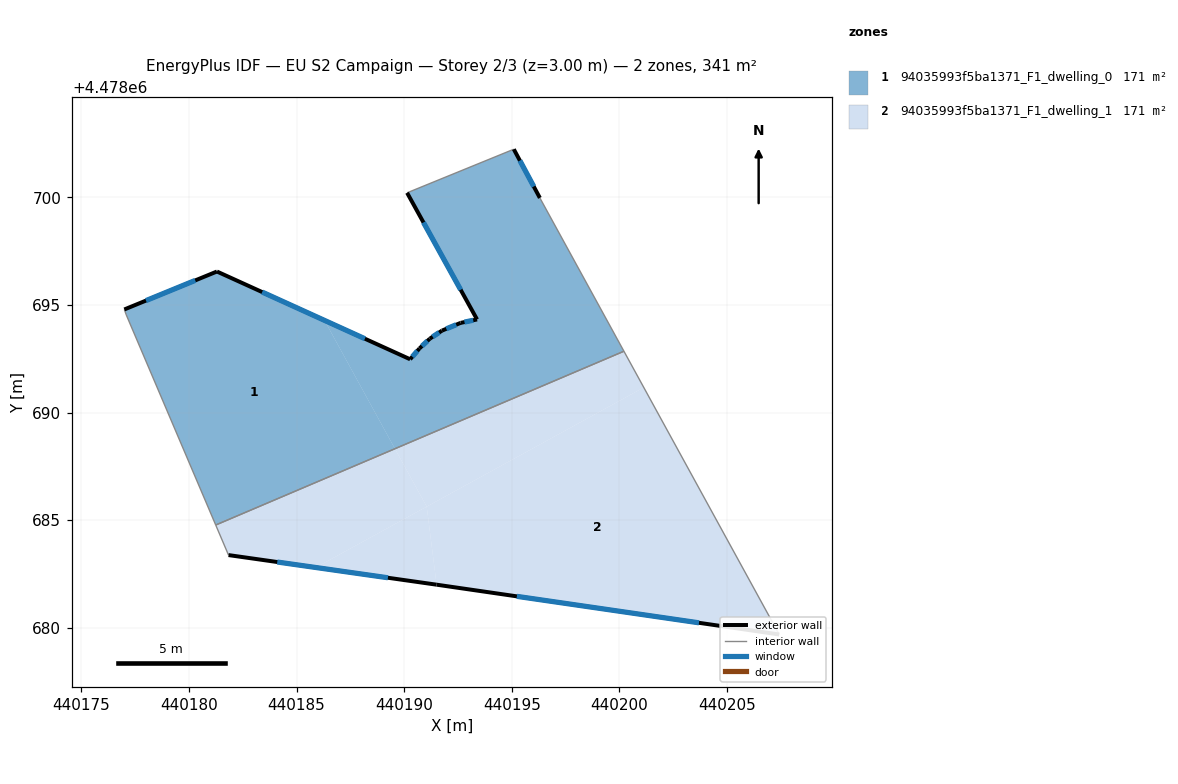
=== STOREY PLAN SPEC (per zone: floor XY polygon, exterior-wall plan segments, windows/doors) ===
zone 1: 94035993f5ba1371_F1_dwelling_0  (170.6 m²)
  floor: (440196.31, 4478699.98) (440200.21, 4478692.85) (440189.57, 4478688.32) (440186.30, 4478694.29) (440190.28, 4478692.48) (440190.71, 4478692.99) (440191.19, 4478693.44) (440191.75, 4478693.81) (440192.62, 4478694.17) (440193.39, 4478694.33) (440190.13, 4478700.22) (440195.09, 4478702.24)
  floor: (440186.30, 4478694.29) (440189.57, 4478688.32) (440181.24, 4478684.77) (440177.08, 4478694.54) (440176.99, 4478694.79) (440181.30, 4478696.56)
  exterior wall: (440190.28, 4478692.48) – (440181.30, 4478696.56)  [9.9 m]
    window: (440188.17, 4478693.43) – (440183.40, 4478695.60)  [8.4 m²]
  exterior wall: (440190.71, 4478692.99) – (440190.28, 4478692.48)  [0.7 m]
    window: (440190.61, 4478692.87) – (440190.38, 4478692.60)  [0.6 m²]
  exterior wall: (440191.19, 4478693.44) – (440190.71, 4478692.99)  [0.7 m]
    window: (440191.08, 4478693.33) – (440190.83, 4478693.09)  [0.6 m²]
  exterior wall: (440191.76, 4478693.81) – (440191.19, 4478693.44)  [0.7 m]
    window: (440191.62, 4478693.72) – (440191.32, 4478693.52)  [0.6 m²]
  exterior wall: (440192.62, 4478694.17) – (440191.76, 4478693.81)  [0.9 m]
    window: (440192.42, 4478694.09) – (440191.96, 4478693.89)  [0.8 m²]
  exterior wall: (440193.39, 4478694.33) – (440192.62, 4478694.17)  [0.8 m]
    window: (440193.21, 4478694.29) – (440192.80, 4478694.21)  [0.7 m²]
  exterior wall: (440190.14, 4478700.22) – (440193.39, 4478694.33)  [6.7 m]
    window: (440190.90, 4478698.84) – (440192.63, 4478695.71)  [5.7 m²]
  exterior wall: (440196.31, 4478699.98) – (440195.09, 4478702.24)  [2.6 m]
    window: (440196.02, 4478700.51) – (440195.38, 4478701.71)  [2.2 m²]
  exterior wall: (440181.30, 4478696.56) – (440176.99, 4478694.79)  [4.7 m]
    window: (440180.29, 4478696.14) – (440178.00, 4478695.21)  [3.9 m²]
  interior walls: 5
zone 2: 94035993f5ba1371_F1_dwelling_1  (170.6 m²)
  floor: (440200.21, 4478692.85) (440201.14, 4478691.17) (440191.05, 4478685.63) (440189.57, 4478688.32)
  floor: (440189.57, 4478688.32) (440191.05, 4478685.63) (440185.89, 4478682.80) (440181.83, 4478683.38) (440181.24, 4478684.77)
  floor: (440201.14, 4478691.17) (440207.43, 4478679.69) (440191.51, 4478682.00) (440191.05, 4478685.63)
  floor: (440191.05, 4478685.63) (440191.51, 4478682.00) (440185.89, 4478682.80)
  exterior wall: (440191.51, 4478682.00) – (440207.43, 4478679.69)  [16.1 m]
    window: (440195.24, 4478681.46) – (440203.70, 4478680.23)  [13.6 m²]
  exterior wall: (440181.84, 4478683.38) – (440191.51, 4478682.00)  [9.8 m]
    window: (440184.10, 4478683.05) – (440189.24, 4478682.32)  [8.3 m²]
  interior walls: 3

=== DERIVED (storey summary) ===
Building: EU S2 Campaign
Storey: 2 of 3  (floor level z = 3.00 m)
Storey gross floor area: 341.2 m²
Zones on this storey: 2
  - 94035993f5ba1371_F1_dwelling_0: floor 170.6 m²; exterior wall 27.5 m (82.6 m²); 9 window(s) 23.4 m²; WWR 28.3%
  - 94035993f5ba1371_F1_dwelling_1: floor 170.6 m²; exterior wall 25.9 m (77.6 m²); 2 window(s) 21.9 m²; WWR 28.3%
Zone adjacency (shared interzone walls):
  - 94035993f5ba1371_F1_dwelling_0 ↔ 94035993f5ba1371_F1_dwelling_1